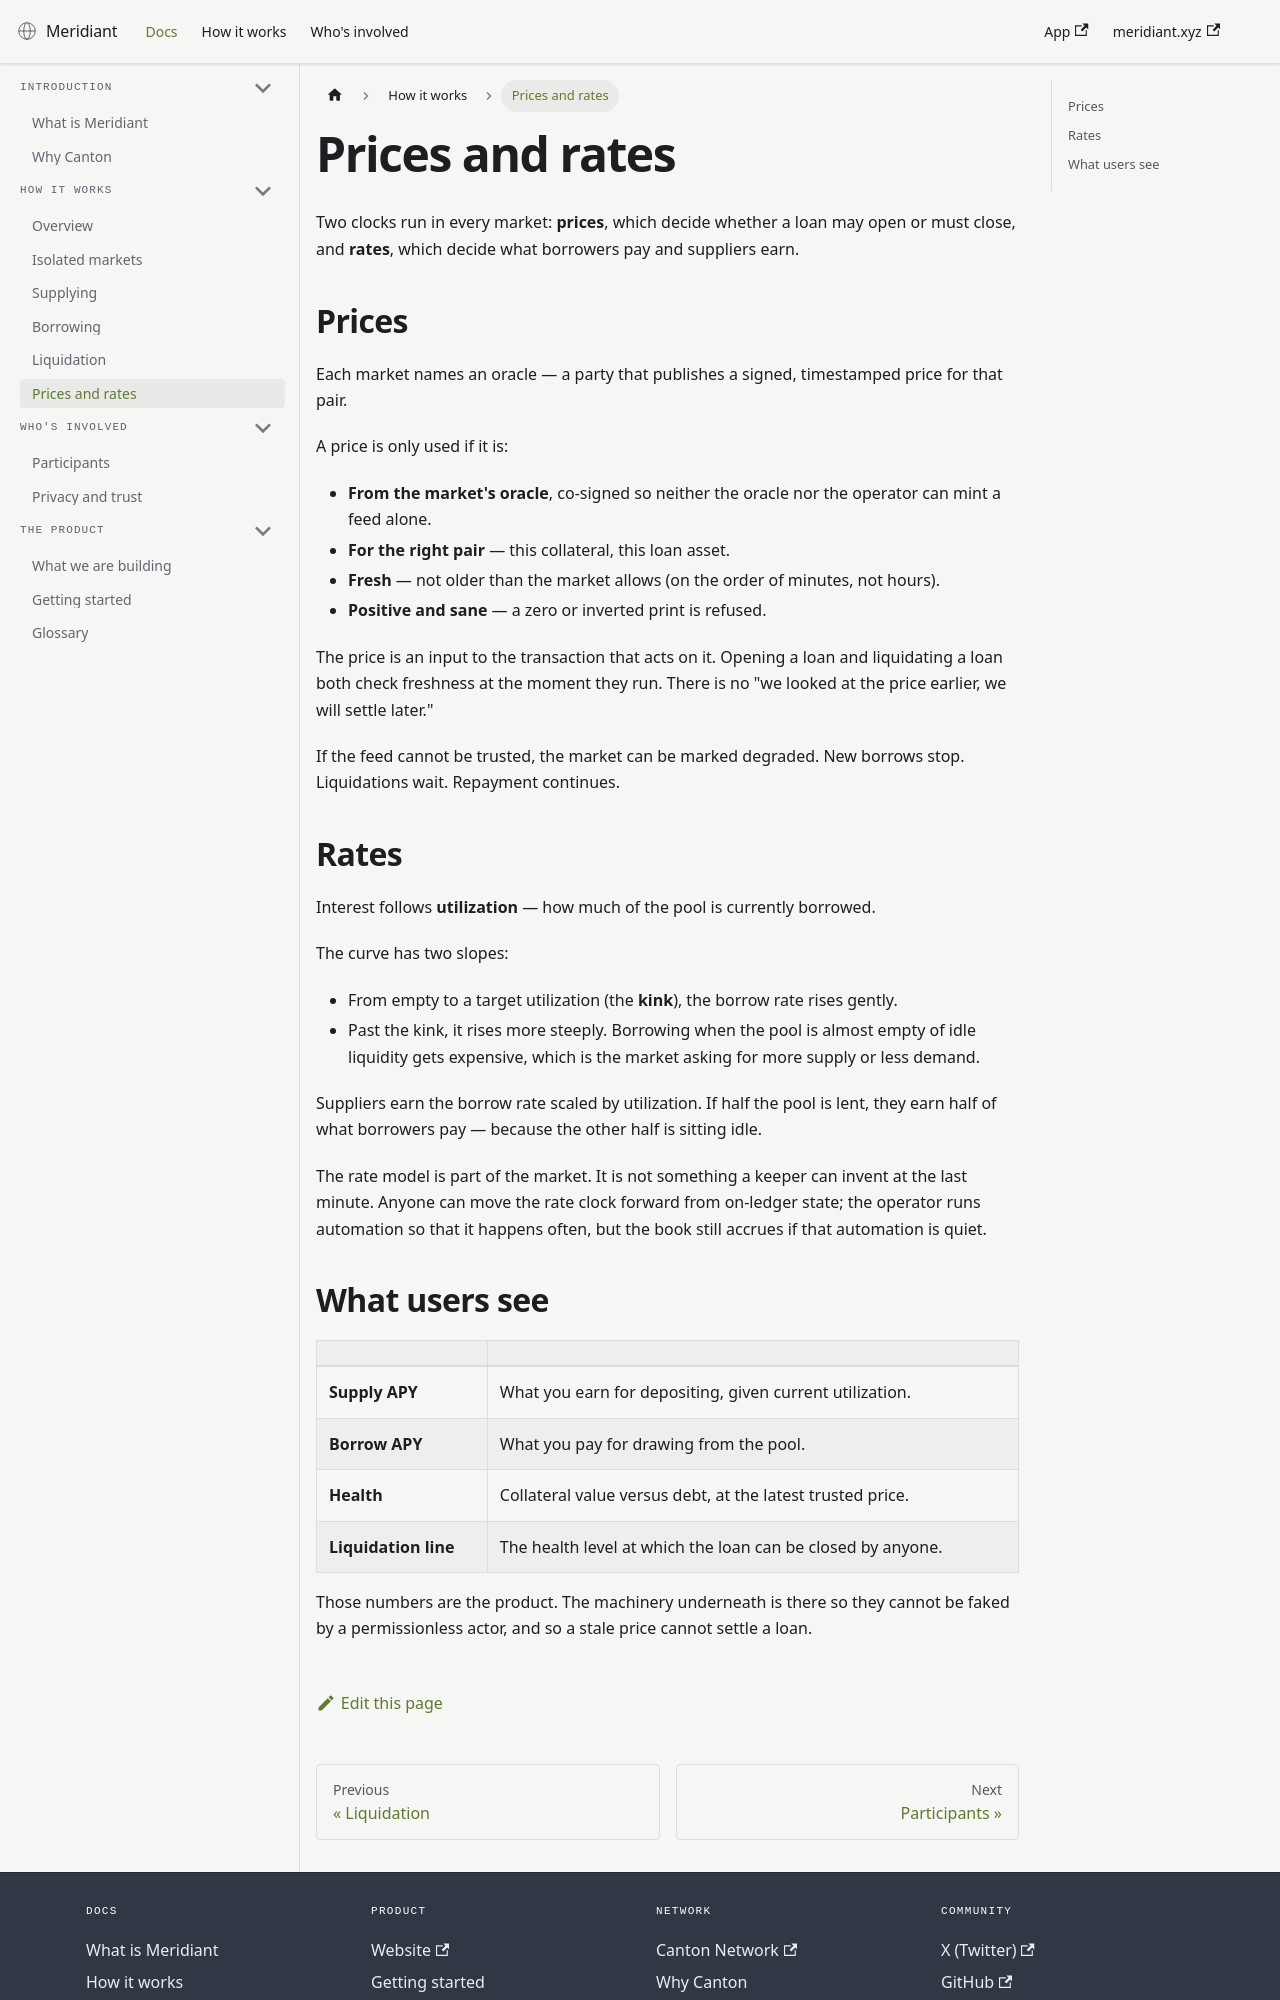

repository: Meridiant-xyz/docs · page: docs/prices-and-rates.html · generator: docusaurus

---
title: Prices and rates
description: Borrowing and liquidation use a fresh, signed price. Interest follows how much of the pool is borrowed, with a steeper curve once utilization passes a target.
---

# Prices and rates

Two clocks run in every market: **prices**, which decide whether a loan may open or must close, and **rates**, which decide what borrowers pay and suppliers earn.

## Prices

Each market names an oracle — a party that publishes a signed, timestamped price for that pair.

A price is only used if it is:

- **From the market's oracle**, co-signed so neither the oracle nor the operator can mint a feed alone.
- **For the right pair** — this collateral, this loan asset.
- **Fresh** — not older than the market allows (on the order of minutes, not hours).
- **Positive and sane** — a zero or inverted print is refused.

The price is an input to the transaction that acts on it. Opening a loan and liquidating a loan both check freshness at the moment they run. There is no "we looked at the price earlier, we will settle later."

If the feed cannot be trusted, the market can be marked degraded. New borrows stop. Liquidations wait. Repayment continues.

## Rates

Interest follows **utilization** — how much of the pool is currently borrowed.

The curve has two slopes:

- From empty to a target utilization (the **kink**), the borrow rate rises gently.
- Past the kink, it rises more steeply. Borrowing when the pool is almost empty of idle liquidity gets expensive, which is the market asking for more supply or less demand.

Suppliers earn the borrow rate scaled by utilization. If half the pool is lent, they earn half of what borrowers pay — because the other half is sitting idle.

The rate model is part of the market. It is not something a keeper can invent at the last minute. Anyone can move the rate clock forward from on-ledger state; the operator runs automation so that it happens often, but the book still accrues if that automation is quiet.
